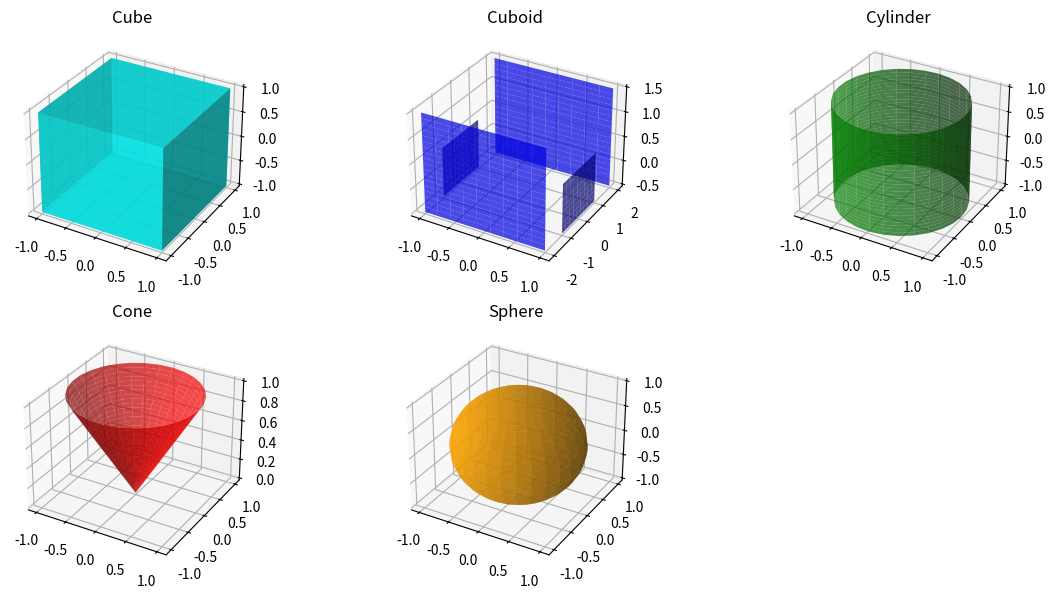
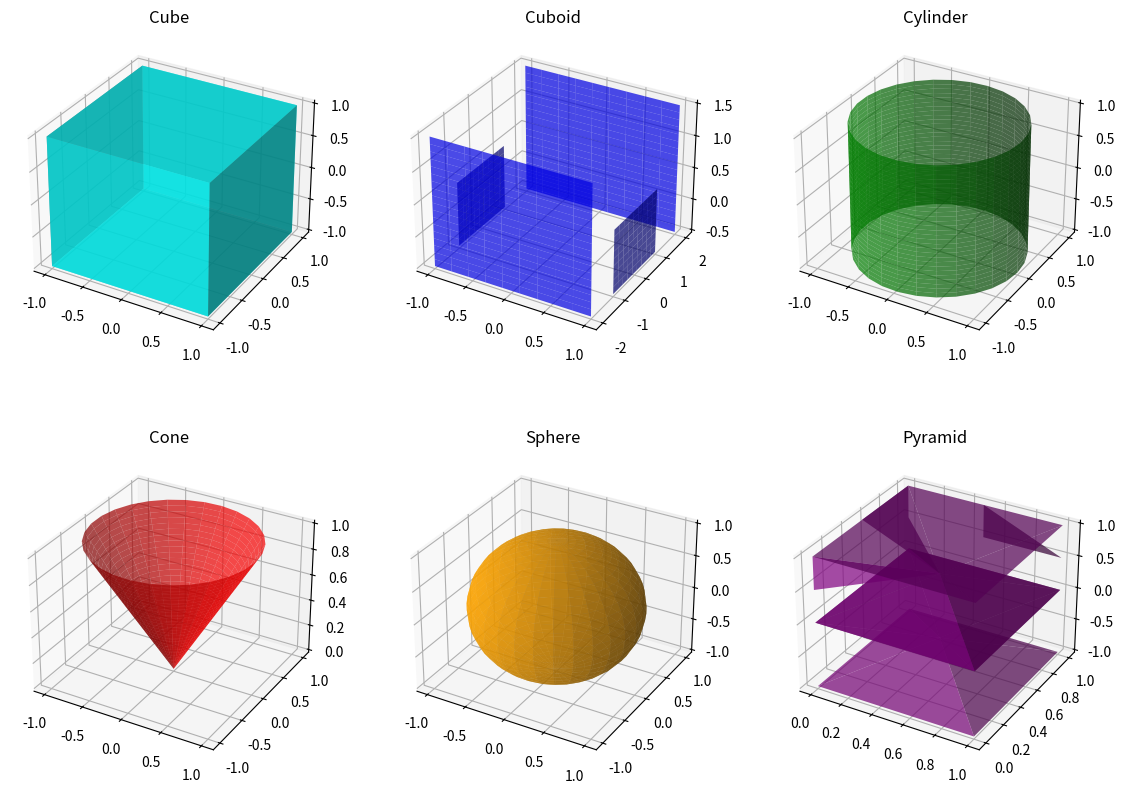

Source code (Python) for these figures, in order:
# Importing necessary libraries
import numpy as np
import matplotlib.pyplot as plt
from mpl_toolkits.mplot3d import Axes3D

# Defining the volume functions
def volume_cube(a):
    return a**3

def volume_cuboid(l, w, h):
    return l * w * h

def volume_cylinder(r, h):
    return np.pi * r**2 * h

def volume_cone(r, h):
    return (1/3) * np.pi * r**2 * h

def volume_sphere(r):
    return (4/3) * np.pi * r**3

# Visualizing the shapes
fig = plt.figure(figsize=(14, 7))

# Cube
ax1 = fig.add_subplot(231, projection='3d')
ax1.set_title("Cube")
r = [-1, 1]
X, Y = np.meshgrid(r, r)
ax1.plot_surface(X, Y, np.ones_like(X), color='cyan', alpha=0.7)
ax1.plot_surface(X, Y, -np.ones_like(X), color='cyan', alpha=0.7)
ax1.plot_surface(X, np.ones_like(X), Y, color='cyan', alpha=0.7)
ax1.plot_surface(X, -np.ones_like(X), Y, color='cyan', alpha=0.7)
ax1.plot_surface(np.ones_like(X), X, Y, color='cyan', alpha=0.7)
ax1.plot_surface(-np.ones_like(X), X, Y, color='cyan', alpha=0.7)

# Cuboid
ax2 = fig.add_subplot(232, projection='3d')
ax2.set_title("Cuboid")
x = np.linspace(-1, 1, 10)
y = np.linspace(-2, 2, 10)
z = np.linspace(-0.5, 0.5, 10)
X, Z = np.meshgrid(x, z)
Y = np.ones_like(X)
ax2.plot_surface(X, Y * 2, Z, color='blue', alpha=0.7)
ax2.plot_surface(X, -Y * 2, Z, color='blue', alpha=0.7)
ax2.plot_surface(X, Y * 2, Z + 1, color='blue', alpha=0.7)
ax2.plot_surface(X, -Y * 2, Z + 1, color='blue', alpha=0.7)
ax2.plot_surface(np.ones_like(Y) * 1, X, Z, color='blue', alpha=0.7)
ax2.plot_surface(-np.ones_like(Y) * 1, X, Z, color='blue', alpha=0.7)

# Cylinder
ax3 = fig.add_subplot(233, projection='3d')
ax3.set_title("Cylinder")
theta = np.linspace(0, 2 * np.pi, 30)
z = np.linspace(-1, 1, 30)
Theta, Z = np.meshgrid(theta, z)
X = np.cos(Theta)
Y = np.sin(Theta)
ax3.plot_surface(X, Y, Z, color='green', alpha=0.7)

# Cone
ax4 = fig.add_subplot(234, projection='3d')
ax4.set_title("Cone")
r = np.linspace(0, 1, 30)
theta = np.linspace(0, 2 * np.pi, 30)
R, Theta = np.meshgrid(r, theta)
X = R * np.cos(Theta)
Y = R * np.sin(Theta)
Z = np.sqrt(X**2 + Y**2)
ax4.plot_surface(X, Y, Z, color='red', alpha=0.7)

# Sphere
ax5 = fig.add_subplot(235, projection='3d')
ax5.set_title("Sphere")
phi = np.linspace(0, np.pi, 30)
theta = np.linspace(0, 2 * np.pi, 30)
Phi, Theta = np.meshgrid(phi, theta)
X = np.sin(Phi) * np.cos(Theta)
Y = np.sin(Phi) * np.sin(Theta)
Z = np.cos(Phi)
ax5.plot_surface(X, Y, Z, color='orange', alpha=0.7)

plt.show()

# Example calculations
print("Volume of Cube (a = 3 cm):", volume_cube(3), "cm^3")
print("Volume of Cuboid (l=4 cm, w=3 cm, h=2 cm):", volume_cuboid(4, 3, 2), "cm^3")
print("Volume of Cylinder (r=2 cm, h=5 cm):", volume_cylinder(2, 5), "cm^3")
print("Volume of Cone (r=3 cm, h=6 cm):", volume_cone(3, 6), "cm^3")
print("Volume of Sphere (r=4 cm):", volume_sphere(4), "cm^3")


# Importing necessary libraries
import numpy as np
import matplotlib.pyplot as plt
from mpl_toolkits.mplot3d import Axes3D

# Defining the volume functions
def volume_cube(a):
    return a**3

def volume_cuboid(l, w, h):
    return l * w * h

def volume_cylinder(r, h):
    return np.pi * r**2 * h

def volume_cone(r, h):
    return (1/3) * np.pi * r**2 * h

def volume_sphere(r):
    return (4/3) * np.pi * r**3

def volume_pyramid(l, w, h):
    return (1/3) * l * w * h

# Visualizing the shapes
fig = plt.figure(figsize=(14, 10))

# Cube
ax1 = fig.add_subplot(231, projection='3d')
ax1.set_title("Cube")
r = [-1, 1]
X, Y = np.meshgrid(r, r)
ax1.plot_surface(X, Y, np.ones_like(X), color='cyan', alpha=0.7)
ax1.plot_surface(X, Y, -np.ones_like(X), color='cyan', alpha=0.7)
ax1.plot_surface(X, np.ones_like(X), Y, color='cyan', alpha=0.7)
ax1.plot_surface(X, -np.ones_like(X), Y, color='cyan', alpha=0.7)
ax1.plot_surface(np.ones_like(X), X, Y, color='cyan', alpha=0.7)
ax1.plot_surface(-np.ones_like(X), X, Y, color='cyan', alpha=0.7)

# Cuboid
ax2 = fig.add_subplot(232, projection='3d')
ax2.set_title("Cuboid")
x = np.linspace(-1, 1, 10)
y = np.linspace(-2, 2, 10)
z = np.linspace(-0.5, 0.5, 10)
X, Z = np.meshgrid(x, z)
Y = np.ones_like(X)
ax2.plot_surface(X, Y * 2, Z, color='blue', alpha=0.7)
ax2.plot_surface(X, -Y * 2, Z, color='blue', alpha=0.7)
ax2.plot_surface(X, Y * 2, Z + 1, color='blue', alpha=0.7)
ax2.plot_surface(X, -Y * 2, Z + 1, color='blue', alpha=0.7)
ax2.plot_surface(np.ones_like(Y) * 1, X, Z, color='blue', alpha=0.7)
ax2.plot_surface(-np.ones_like(Y) * 1, X, Z, color='blue', alpha=0.7)

# Cylinder
ax3 = fig.add_subplot(233, projection='3d')
ax3.set_title("Cylinder")
theta = np.linspace(0, 2 * np.pi, 30)
z = np.linspace(-1, 1, 30)
Theta, Z = np.meshgrid(theta, z)
X = np.cos(Theta)
Y = np.sin(Theta)
ax3.plot_surface(X, Y, Z, color='green', alpha=0.7)

# Cone
ax4 = fig.add_subplot(234, projection='3d')
ax4.set_title("Cone")
r = np.linspace(0, 1, 30)
theta = np.linspace(0, 2 * np.pi, 30)
R, Theta = np.meshgrid(r, theta)
X = R * np.cos(Theta)
Y = R * np.sin(Theta)
Z = np.sqrt(X**2 + Y**2)
ax4.plot_surface(X, Y, Z, color='red', alpha=0.7)

# Sphere
ax5 = fig.add_subplot(235, projection='3d')
ax5.set_title("Sphere")
phi = np.linspace(0, np.pi, 30)
theta = np.linspace(0, 2 * np.pi, 30)
Phi, Theta = np.meshgrid(phi, theta)
X = np.sin(Phi) * np.cos(Theta)
Y = np.sin(Phi) * np.sin(Theta)
Z = np.cos(Phi)
ax5.plot_surface(X, Y, Z, color='orange', alpha=0.7)

# Pyramid
ax6 = fig.add_subplot(236, projection='3d')
ax6.set_title("Pyramid")
X = np.array([[0, 1, 1, 0, 0],
              [0.5, 0.5, 0.5, 0.5, 0.5],
              [0, 1, 1, 0, 0]])
Y = np.array([[0, 0, 1, 1, 0],
              [0.5, 0.5, 0.5, 0.5, 0.5],
              [0, 0, 1, 1, 0]])
Z = np.array([[0, 0, 0, 0, 0],
              [0.5, 0.5, 0.5, 0.5, 0.5],
              [1, 1, 1, 1, 1]])
ax6.plot_surface(X, Y, Z, color='purple', alpha=0.7)
ax6.plot_surface(X, Y, Z - 1, color='purple', alpha=0.7)
ax6.plot_surface(np.array([[0, 0], [0.5, 0]]), np.array([[0, 0], [0.5, 0]]), np.array([[1, 0], [0.5, 0.5]]), color='purple', alpha=0.7)
ax6.plot_surface(np.array([[0, 0], [0, 0.5]]), np.array([[1, 0.5], [1, 0.5]]), np.array([[1, 1], [0.5, 0.5]]), color='purple', alpha=0.7)
ax6.plot_surface(np.array([[1, 0.5], [1, 1]]), np.array([[1, 0.5], [1, 1]]), np.array([[1, 0.5], [0.5, 1]]), color='purple', alpha=0.7)
ax6.plot_surface(np.array([[0.5, 0.5], [0.5, 1]]), np.array([[1, 1], [1, 1]]), np.array([[0.5, 1], [0.5, 0.5]]), color='purple', alpha=0.7)

plt.show()

# Example calculations
print("Volume of Cube (a = 3 cm):", volume_cube(3), "cm^3")
print("Volume of Cuboid (l=4 cm, w=3 cm, h=2 cm):", volume_cuboid(4, 3, 2), "cm^3")
print("Volume of Cylinder (r=2 cm, h=5 cm):", volume_cylinder(2, 5), "cm^3")
print("Volume of Cone (r=3 cm, h=6 cm):", volume_cone(3, 6), "cm^3")
print("Volume of Sphere (r=4 cm):", volume_sphere(4), "cm^3")
print("Volume of Pyramid (l=4 cm, w=3 cm, h=6 cm):", volume_pyramid(4, 3, 6), "cm^3")
